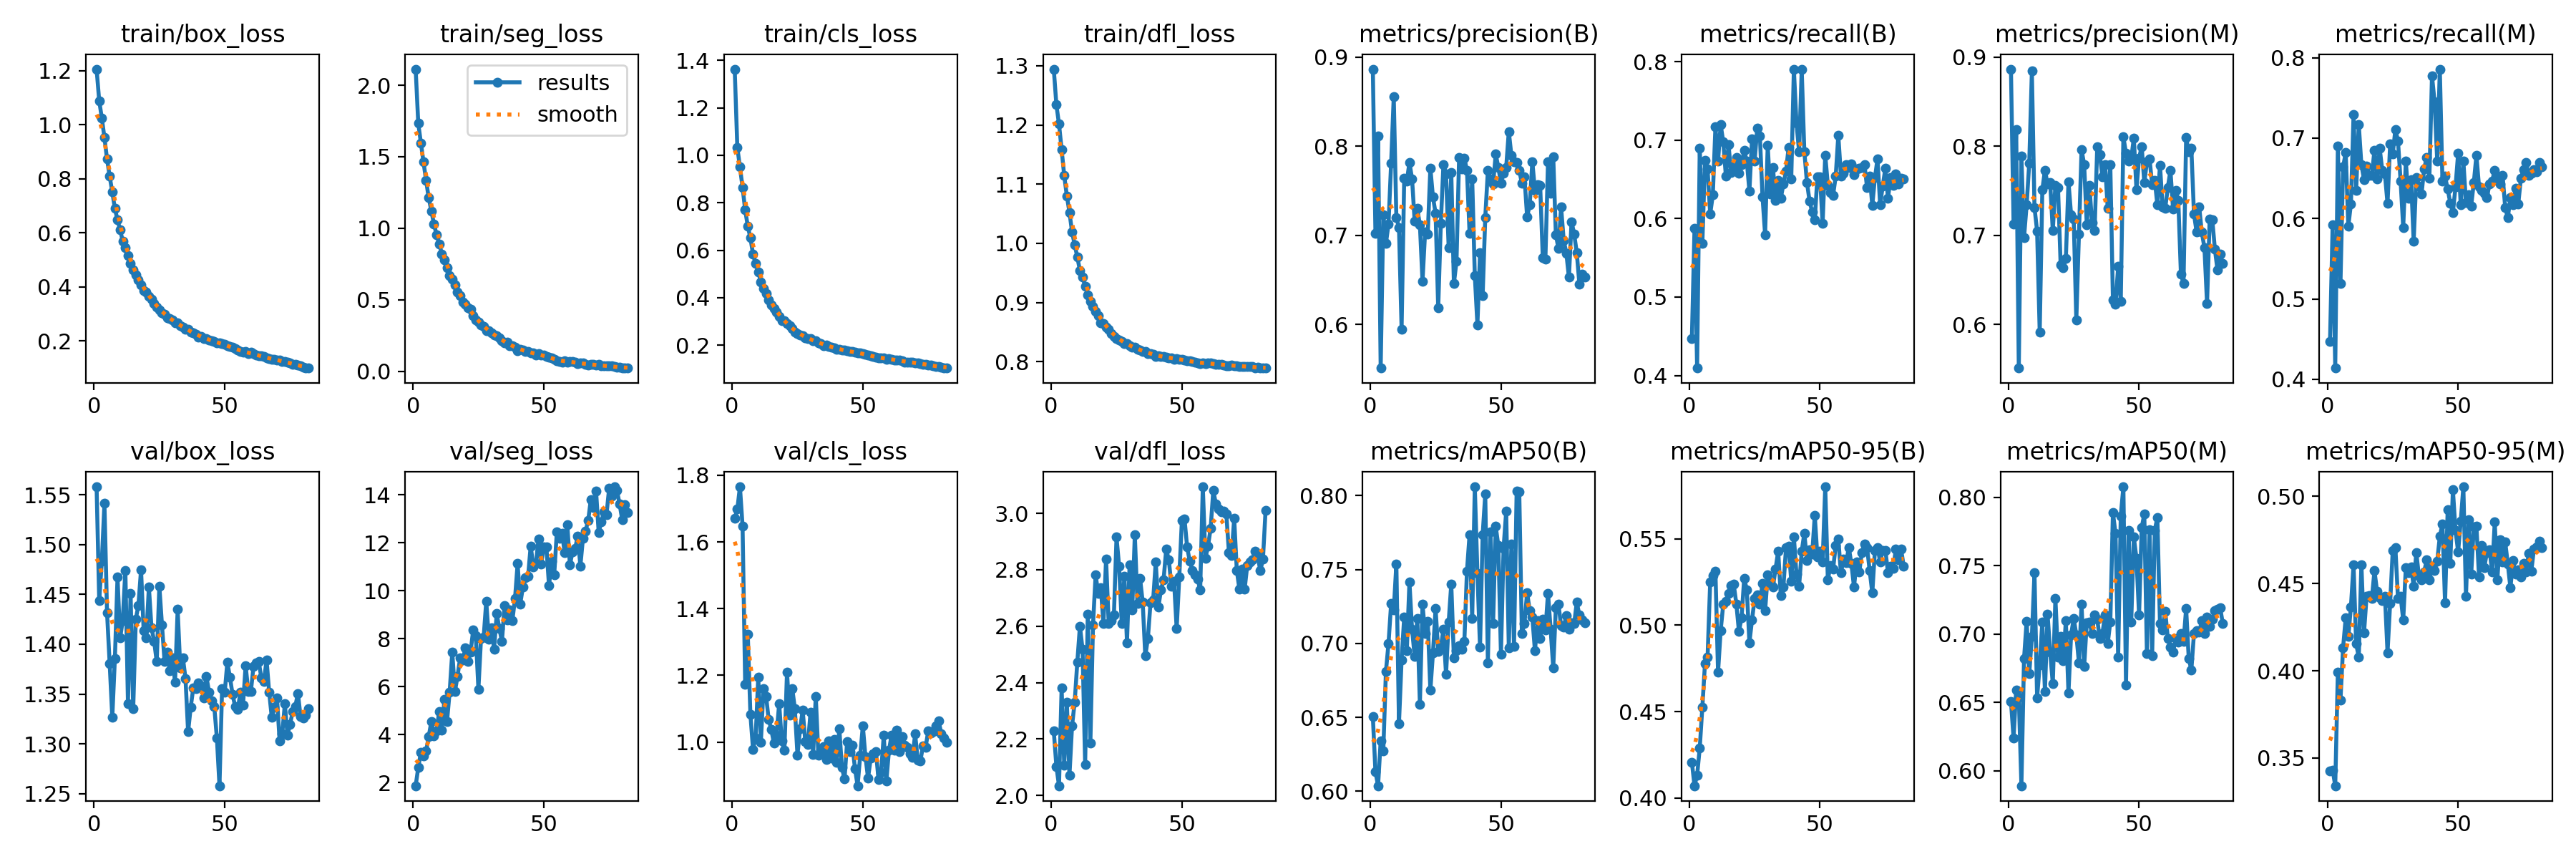

The file beside this chart, header and first rows:
epoch, time, train/box_loss, train/seg_loss, train/cls_loss, train/dfl_loss, metrics/precision(B), metrics/recall(B), metrics/mAP50(B), metrics/mAP50-95(B), metrics/precision(M), metrics/recall(M), metrics/mAP50(M), metrics/mAP50-95(M), val/box_loss, val/seg_loss, val/cls_loss, val/dfl_loss, lr/pg0, lr/pg1, lr/pg2
1, 67.41, 1.205, 2.113, 1.363, 1.294, 0.8865, 0.4473, 0.6507, 0.4206, 0.8865, 0.4473, 0.6507, 0.3424, 1.558, 1.869, 1.67, 2.229, 0.000175, 0.000175, 0.000175
2, 127.9, 1.088, 1.734, 1.032, 1.234, 0.7021, 0.5876, 0.6132, 0.4072, 0.7126, 0.5922, 0.6238, 0.3432, 1.444, 2.631, 1.698, 2.103, 0.0003469, 0.0003469, 0.0003469
3, 187.1, 1.024, 1.597, 0.9501, 1.202, 0.8112, 0.4094, 0.6038, 0.4132, 0.819, 0.414, 0.6591, 0.3341, 1.483, 3.263, 1.765, 2.034, 0.0005153, 0.0005153, 0.0005153
4, 246.4, 0.9518, 1.464, 0.865, 1.159, 0.5509, 0.6899, 0.634, 0.4289, 0.5509, 0.6899, 0.6539, 0.3994, 1.541, 3.122, 1.648, 2.381, 0.0005104, 0.0005104, 0.0005104
5, 305.8, 0.8718, 1.333, 0.7692, 1.114, 0.723, 0.5686, 0.6273, 0.4526, 0.7885, 0.519, 0.5889, 0.3832, 1.431, 3.31, 1.173, 2.107, 0.0005052, 0.0005052, 0.0005052
6, 365.1, 0.8087, 1.212, 0.7011, 1.08, 0.6905, 0.6739, 0.6809, 0.4777, 0.6972, 0.6641, 0.6819, 0.4132, 1.381, 3.932, 1.323, 2.33, 0.0005, 0.0005, 0.0005
7, 424.5, 0.7504, 1.121, 0.6518, 1.053, 0.7127, 0.6634, 0.7001, 0.4817, 0.734, 0.6817, 0.7094, 0.4303, 1.327, 4.539, 1.083, 2.071, 0.0004948, 0.0004948, 0.0004948
8, 483.8, 0.6892, 1.029, 0.5841, 1.019, 0.7813, 0.6059, 0.727, 0.5251, 0.7813, 0.5905, 0.671, 0.4196, 1.386, 3.956, 0.9786, 2.248, 0.0004895, 0.0004895, 0.0004895
9, 543.3, 0.647, 0.9545, 0.5437, 0.9978, 0.8556, 0.6302, 0.7226, 0.5289, 0.8842, 0.618, 0.6981, 0.4367, 1.467, 4.153, 1.013, 2.331, 0.0004843, 0.0004843, 0.0004843
10, 602.7, 0.6107, 0.8914, 0.5094, 0.977, 0.72, 0.7169, 0.7538, 0.5314, 0.7312, 0.729, 0.7447, 0.4607, 1.406, 4.975, 1.195, 2.473, 0.0004791, 0.0004791, 0.0004791
11, 662.1, 0.5685, 0.8213, 0.4663, 0.9542, 0.7084, 0.6731, 0.6459, 0.4727, 0.7047, 0.6351, 0.6534, 0.4154, 1.424, 4.197, 0.9991, 2.599, 0.0004739, 0.0004739, 0.0004739
12, 721.5, 0.5447, 0.7785, 0.4399, 0.9435, 0.5947, 0.7199, 0.6889, 0.4969, 0.591, 0.7168, 0.6774, 0.4079, 1.474, 5.47, 1.159, 2.519, 0.0004687, 0.0004687, 0.0004687
13, 780.7, 0.5158, 0.7216, 0.4188, 0.9278, 0.7643, 0.6978, 0.7179, 0.5122, 0.7511, 0.667, 0.7088, 0.4609, 1.341, 4.56, 1.137, 2.11, 0.0004635, 0.0004635, 0.0004635
14, 840, 0.4872, 0.6711, 0.3909, 0.9133, 0.7608, 0.6543, 0.6953, 0.5138, 0.7731, 0.6484, 0.6578, 0.4216, 1.451, 5.78, 1.067, 2.641, 0.0004583, 0.0004583, 0.0004583
15, 899.2, 0.4617, 0.6443, 0.3696, 0.9024, 0.7816, 0.6945, 0.7415, 0.5186, 0.7576, 0.6654, 0.7145, 0.4428, 1.335, 7.444, 1.037, 2.185, 0.0004531, 0.0004531, 0.0004531
16, 958.4, 0.4432, 0.6056, 0.3541, 0.8935, 0.7635, 0.6587, 0.7097, 0.5231, 0.7593, 0.6533, 0.6866, 0.4432, 1.425, 5.788, 0.9959, 2.603, 0.0004479, 0.0004479, 0.0004479
17, 1018, 0.4247, 0.5539, 0.3379, 0.8853, 0.7155, 0.668, 0.6912, 0.5237, 0.7052, 0.6538, 0.6637, 0.4414, 1.439, 6.428, 1.021, 2.781, 0.0004427, 0.0004427, 0.0004427
18, 1077, 0.4073, 0.5272, 0.3209, 0.8775, 0.73, 0.6784, 0.7169, 0.5123, 0.7563, 0.6851, 0.726, 0.4573, 1.475, 7.192, 1.115, 2.717, 0.0004375, 0.0004375, 0.0004375
19, 1136, 0.3857, 0.4831, 0.3019, 0.8661, 0.7116, 0.6577, 0.659, 0.4963, 0.7539, 0.6492, 0.683, 0.4455, 1.414, 7.106, 1.002, 2.736, 0.0004323, 0.0004323, 0.0004323
20, 1195, 0.379, 0.4705, 0.3027, 0.8648, 0.6483, 0.6688, 0.7265, 0.5045, 0.667, 0.6873, 0.6984, 0.4417, 1.406, 7.609, 0.9748, 2.609, 0.0004271, 0.0004271, 0.0004271
21, 1254, 0.3656, 0.4438, 0.2902, 0.859, 0.7041, 0.6869, 0.7067, 0.527, 0.6637, 0.6596, 0.6802, 0.4401, 1.457, 7.065, 1.209, 2.838, 0.0004219, 0.0004219, 0.0004219
22, 1314, 0.3549, 0.434, 0.2818, 0.8554, 0.701, 0.6732, 0.7151, 0.5206, 0.6738, 0.6551, 0.7095, 0.4429, 1.416, 7.441, 1.081, 2.61, 0.0004166, 0.0004166, 0.0004166
23, 1373, 0.3383, 0.3871, 0.271, 0.8482, 0.7754, 0.6353, 0.6683, 0.49, 0.76, 0.6186, 0.6569, 0.4104, 1.403, 8.371, 1.161, 2.619, 0.0004114, 0.0004114, 0.0004114
24, 1432, 0.324, 0.3594, 0.2547, 0.8432, 0.7427, 0.7018, 0.6935, 0.503, 0.7231, 0.6931, 0.6994, 0.4387, 1.383, 8.139, 1.1, 2.64, 0.0004062, 0.0004062, 0.0004062
25, 1491, 0.3149, 0.3456, 0.2496, 0.8395, 0.7248, 0.6737, 0.7236, 0.5156, 0.7179, 0.6806, 0.7112, 0.4691, 1.458, 5.897, 0.9611, 2.915, 0.000401, 0.000401, 0.000401
26, 1551, 0.3023, 0.323, 0.2422, 0.8361, 0.6183, 0.7153, 0.6948, 0.5175, 0.6045, 0.7107, 0.6994, 0.4704, 1.419, 8.016, 1.04, 2.811, 0.0003958, 0.0003958, 0.0003958
27, 1610, 0.2991, 0.3145, 0.2394, 0.8342, 0.713, 0.7057, 0.6975, 0.5122, 0.7009, 0.6965, 0.679, 0.4415, 1.383, 8.057, 1.095, 2.609, 0.0003906, 0.0003906, 0.0003906
28, 1669, 0.2838, 0.2848, 0.2302, 0.8303, 0.7793, 0.6282, 0.7095, 0.5242, 0.7961, 0.6464, 0.7217, 0.4427, 1.392, 9.56, 1, 2.778, 0.0003854, 0.0003854, 0.0003854
29, 1728, 0.2834, 0.2808, 0.2289, 0.8308, 0.7689, 0.5796, 0.679, 0.5083, 0.7794, 0.5888, 0.6761, 0.4291, 1.373, 7.993, 0.9933, 2.542, 0.0003802, 0.0003802, 0.0003802
30, 1788, 0.2767, 0.2699, 0.2264, 0.8272, 0.6863, 0.6934, 0.7143, 0.529, 0.712, 0.6712, 0.7081, 0.4591, 1.386, 8.47, 1.089, 2.817, 0.000375, 0.000375, 0.000375
31, 1847, 0.2674, 0.251, 0.2182, 0.8241, 0.7705, 0.6314, 0.7403, 0.5248, 0.756, 0.6253, 0.7088, 0.456, 1.362, 7.562, 0.9637, 2.658, 0.0003698, 0.0003698, 0.0003698
32, 1906, 0.2657, 0.2477, 0.2176, 0.8244, 0.6458, 0.6656, 0.6902, 0.5222, 0.7142, 0.6485, 0.7003, 0.4595, 1.435, 9.042, 1.137, 2.924, 0.0003646, 0.0003646, 0.0003646
33, 1965, 0.2568, 0.2307, 0.2101, 0.8213, 0.6707, 0.6233, 0.6951, 0.5326, 0.7053, 0.5715, 0.7138, 0.4485, 1.376, 8.438, 0.9607, 2.681, 0.0003594, 0.0003594, 0.0003594
34, 2024, 0.2515, 0.2128, 0.2071, 0.8198, 0.7877, 0.6487, 0.6985, 0.5429, 0.7996, 0.6506, 0.7106, 0.4677, 1.387, 7.888, 0.9755, 2.769, 0.0003542, 0.0003542, 0.0003542
35, 2084, 0.2417, 0.1973, 0.1991, 0.817, 0.7747, 0.6257, 0.6963, 0.5171, 0.7905, 0.6406, 0.6965, 0.4544, 1.366, 9.382, 0.9852, 2.686, 0.0003489, 0.0003489, 0.0003489
36, 2143, 0.2424, 0.2012, 0.2009, 0.8178, 0.7866, 0.6442, 0.7013, 0.5222, 0.7656, 0.6303, 0.7005, 0.4521, 1.312, 8.788, 0.9486, 2.494, 0.0003437, 0.0003437, 0.0003437
37, 2202, 0.232, 0.1802, 0.1952, 0.8139, 0.7728, 0.6607, 0.749, 0.5447, 0.7793, 0.6617, 0.714, 0.4567, 1.337, 9.197, 1.003, 2.557, 0.0003385, 0.0003385, 0.0003385
38, 2261, 0.2296, 0.1784, 0.1929, 0.814, 0.702, 0.6909, 0.7736, 0.5456, 0.7305, 0.6763, 0.6929, 0.4635, 1.356, 8.77, 0.9515, 2.683, 0.0003333, 0.0003333, 0.0003333
39, 2321, 0.225, 0.1696, 0.19, 0.812, 0.7634, 0.651, 0.7169, 0.5256, 0.779, 0.6503, 0.7088, 0.4519, 1.355, 9.675, 1.008, 2.692, 0.0003281, 0.0003281, 0.0003281
40, 2380, 0.2145, 0.1448, 0.1825, 0.8089, 0.6548, 0.7907, 0.806, 0.5511, 0.6272, 0.7775, 0.7886, 0.4592, 1.361, 11.14, 0.94, 2.827, 0.0003229, 0.0003229, 0.0003229
41, 2439, 0.2154, 0.1517, 0.1829, 0.8103, 0.5995, 0.7222, 0.7474, 0.5295, 0.6223, 0.745, 0.7733, 0.4574, 1.358, 9.453, 1.04, 2.667, 0.0003177, 0.0003177, 0.0003177
42, 2498, 0.2089, 0.1472, 0.1792, 0.8089, 0.6801, 0.6852, 0.6973, 0.5225, 0.6648, 0.6713, 0.6828, 0.4629, 1.346, 10.14, 0.9238, 2.728, 0.0003125, 0.0003125, 0.0003125
43, 2557, 0.2077, 0.139, 0.1786, 0.8085, 0.632, 0.7904, 0.7734, 0.5428, 0.6255, 0.7858, 0.7864, 0.477, 1.368, 10.55, 0.8886, 2.765, 0.0003073, 0.0003073, 0.0003073
44, 2617, 0.203, 0.1361, 0.1751, 0.8082, 0.7202, 0.6856, 0.8011, 0.5532, 0.8106, 0.6464, 0.8076, 0.4842, 1.352, 10.6, 1.002, 2.873, 0.0003021, 0.0003021, 0.0003021
45, 2676, 0.1995, 0.1273, 0.1734, 0.8059, 0.7727, 0.6462, 0.687, 0.5375, 0.792, 0.6525, 0.6628, 0.4388, 1.343, 11.88, 0.9717, 2.835, 0.0002969, 0.0002969, 0.0002969
46, 2736, 0.1986, 0.1265, 0.1729, 0.8069, 0.7635, 0.6226, 0.7755, 0.5438, 0.7829, 0.6365, 0.7755, 0.4922, 1.338, 11.01, 0.9907, 2.742, 0.0002917, 0.0002917, 0.0002917
47, 2795, 0.1928, 0.113, 0.1694, 0.8046, 0.7577, 0.6085, 0.7134, 0.541, 0.7861, 0.6193, 0.7087, 0.4617, 1.306, 11.15, 0.9199, 2.759, 0.0002865, 0.0002865, 0.0002865
48, 2854, 0.1928, 0.121, 0.1688, 0.8052, 0.791, 0.5988, 0.7792, 0.5635, 0.8091, 0.6077, 0.7707, 0.5037, 1.258, 12.16, 0.8689, 2.591, 0.0002813, 0.0002813, 0.0002813
49, 2913, 0.1885, 0.1125, 0.1662, 0.8039, 0.7763, 0.6532, 0.7661, 0.5395, 0.7512, 0.6393, 0.7552, 0.4803, 1.356, 11.12, 0.9599, 2.774, 0.000276, 0.000276, 0.000276
50, 2973, 0.1868, 0.1132, 0.1657, 0.8039, 0.7585, 0.6534, 0.6926, 0.5427, 0.7866, 0.681, 0.7138, 0.4682, 1.352, 11.82, 1.048, 2.976, 0.0002708, 0.0002708, 0.0002708
51, 3032, 0.1826, 0.1048, 0.1613, 0.8026, 0.7698, 0.5936, 0.7645, 0.5366, 0.7996, 0.6167, 0.7776, 0.4858, 1.382, 11.82, 0.9558, 2.981, 0.0002656, 0.0002656, 0.0002656
52, 3140, 0.1786, 0.0983, 0.1587, 0.8018, 0.7761, 0.6811, 0.7893, 0.5801, 0.759, 0.6717, 0.7877, 0.5054, 1.367, 10.22, 0.8917, 2.88, 0.0002604, 0.0002604, 0.0002604
53, 3203, 0.176, 0.09433, 0.1561, 0.8016, 0.8164, 0.6427, 0.6973, 0.5262, 0.7825, 0.6195, 0.6856, 0.4426, 1.35, 11.23, 0.951, 2.831, 0.0002552, 0.0002552, 0.0002552
54, 3265, 0.1711, 0.0834, 0.1534, 0.8005, 0.7895, 0.6337, 0.7674, 0.5347, 0.786, 0.6298, 0.776, 0.4866, 1.337, 10.68, 0.9638, 2.797, 0.00025, 0.00025, 0.00025
55, 3327, 0.1647, 0.07351, 0.1489, 0.7987, 0.7822, 0.6296, 0.6982, 0.5324, 0.7568, 0.6158, 0.684, 0.4553, 1.335, 12.46, 0.9719, 2.782, 0.0002448, 0.0002448, 0.0002448
56, 3390, 0.1599, 0.06947, 0.1456, 0.7981, 0.7816, 0.6541, 0.8032, 0.5461, 0.7619, 0.6449, 0.7758, 0.4825, 1.352, 12.19, 0.8875, 2.767, 0.0002396, 0.0002396, 0.0002396
57, 3452, 0.1583, 0.0638, 0.1449, 0.7973, 0.7729, 0.706, 0.8027, 0.5497, 0.734, 0.6785, 0.7851, 0.4828, 1.339, 12.39, 0.9098, 2.728, 0.0002344, 0.0002344, 0.0002344
58, 3514, 0.1598, 0.07186, 0.1456, 0.7982, 0.7584, 0.6547, 0.7069, 0.5302, 0.7787, 0.6393, 0.7074, 0.4537, 1.379, 11.59, 1.02, 3.094, 0.0002292, 0.0002292, 0.0002292
59, 3576, 0.153, 0.06227, 0.1415, 0.7965, 0.7653, 0.6577, 0.7137, 0.5382, 0.7321, 0.6351, 0.7031, 0.4718, 1.353, 12.76, 0.8826, 2.84, 0.000224, 0.000224, 0.000224
60, 3639, 0.1575, 0.06885, 0.1446, 0.7983, 0.7208, 0.6691, 0.7344, 0.5362, 0.7301, 0.6314, 0.7167, 0.4591, 1.352, 11.08, 0.9749, 2.884, 0.0002188, 0.0002188, 0.0002188
... 22 more rows
